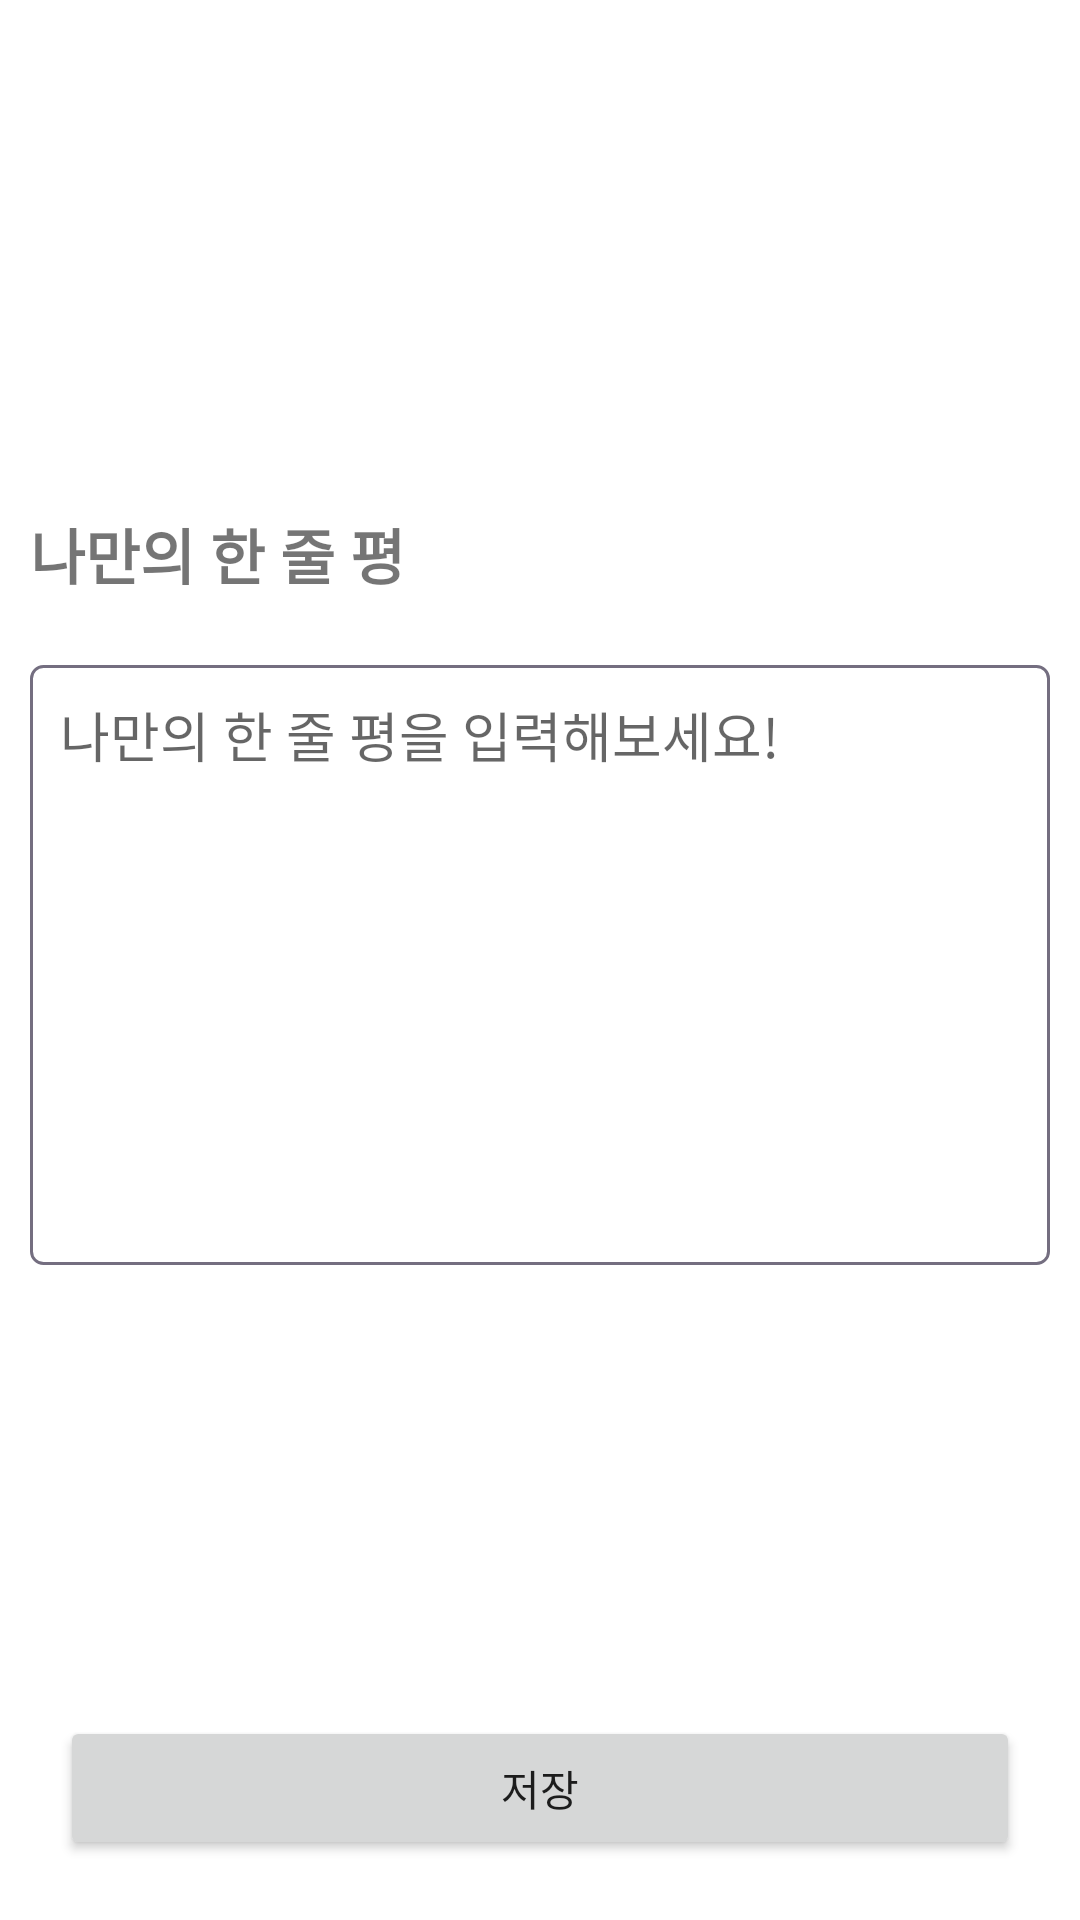

The Android layout XML behind this screen, and the referenced resources:
<!-- AndroidManifest.xml: application theme Theme.MiliBrary.NoActionBar -->
<!-- res/layout/activitiy_bookmark_detail.xml -->
<?xml version="1.0" encoding="utf-8"?>
<layout xmlns:android="http://schemas.android.com/apk/res/android"
    xmlns:app="http://schemas.android.com/apk/res-auto"
    xmlns:tools="http://schemas.android.com/tools">

    <androidx.constraintlayout.widget.ConstraintLayout
        android:layout_width="match_parent"
        android:layout_height="match_parent">

        <Button
            android:id="@+id/submit_button"
            android:layout_width="match_parent"
            android:layout_height="wrap_content"
            android:layout_margin="20dp"
            android:text="@string/save"
            app:layout_constraintBottom_toBottomOf="parent" />

        <ScrollView
            android:id="@+id/scroll_view"
            android:layout_width="match_parent"
            android:layout_height="0dp"
            android:layout_marginBottom="20dp"
            android:fillViewport="true"
            android:fitsSystemWindows="true"
            app:layout_constraintBottom_toTopOf="@+id/submit_button"
            app:layout_constraintTop_toTopOf="parent">

            <androidx.constraintlayout.widget.ConstraintLayout
                android:layout_width="match_parent"
                android:layout_height="wrap_content">

                <ImageView
                    android:id="@+id/book_image"
                    android:layout_width="0dp"
                    android:layout_height="0dp"
                    android:layout_marginStart="10dp"
                    app:layout_constraintBottom_toBottomOf="@+id/isbn_date_text_view"
                    app:layout_constraintDimensionRatio="0.7:1"
                    app:layout_constraintStart_toStartOf="parent"
                    app:layout_constraintTop_toTopOf="@+id/title_text_view" />

                <TextView
                    android:id="@+id/title_text_view"
                    android:layout_width="wrap_content"
                    android:layout_height="wrap_content"
                    android:layout_marginStart="10dp"
                    android:layout_marginTop="20dp"
                    android:layout_marginEnd="10dp"
                    android:textColor="@color/secondaryTextColor"
                    android:textSize="20sp"
                    android:textStyle="bold"
                    app:layout_constrainedWidth="true"
                    app:layout_constraintEnd_toEndOf="parent"
                    app:layout_constraintHorizontal_bias="0"
                    app:layout_constraintStart_toEndOf="@id/book_image"
                    app:layout_constraintTop_toTopOf="parent"
                    tools:text="홍길동" />

                <TextView
                    android:id="@+id/author_text_view"
                    android:layout_width="wrap_content"
                    android:layout_height="wrap_content"
                    android:layout_marginStart="10dp"
                    android:layout_marginTop="10dp"
                    android:layout_marginEnd="10dp"
                    android:textColor="@color/secondaryTextColor"
                    android:textSize="18sp"
                    app:layout_constrainedWidth="true"
                    app:layout_constraintEnd_toEndOf="parent"
                    app:layout_constraintHorizontal_bias="0"
                    app:layout_constraintStart_toEndOf="@id/book_image"
                    app:layout_constraintTop_toBottomOf="@+id/title_text_view"
                    tools:text="홍길동" />

                <TextView
                    android:id="@+id/category_text_view"
                    android:layout_width="wrap_content"
                    android:layout_height="wrap_content"
                    android:layout_marginStart="10dp"
                    android:layout_marginTop="10dp"
                    android:layout_marginEnd="10dp"
                    android:textColor="@color/secondaryTextColor"
                    android:textSize="18sp"
                    app:layout_constrainedWidth="true"
                    app:layout_constraintEnd_toEndOf="parent"
                    app:layout_constraintHorizontal_bias="0"
                    app:layout_constraintStart_toEndOf="@id/book_image"
                    app:layout_constraintTop_toBottomOf="@+id/author_text_view"
                    tools:text="홍길동" />

                <TextView
                    android:id="@+id/publish_date_text_view"
                    android:layout_width="wrap_content"
                    android:layout_height="wrap_content"
                    android:layout_marginStart="10dp"
                    android:layout_marginTop="10dp"
                    android:layout_marginEnd="10dp"
                    android:textColor="@color/secondaryTextColor"
                    android:textSize="18sp"
                    app:layout_constrainedWidth="true"
                    app:layout_constraintEnd_toEndOf="parent"
                    app:layout_constraintHorizontal_bias="0"
                    app:layout_constraintStart_toEndOf="@id/book_image"
                    app:layout_constraintTop_toBottomOf="@+id/category_text_view"
                    tools:text="홍길동" />

                <TextView
                    android:id="@+id/isbn_date_text_view"
                    android:layout_width="wrap_content"
                    android:layout_height="wrap_content"
                    android:layout_marginStart="10dp"
                    android:layout_marginTop="10dp"
                    android:layout_marginEnd="10dp"
                    android:textColor="@color/secondaryTextColor"
                    android:textSize="18sp"
                    android:visibility="gone"
                    app:layout_constrainedWidth="true"
                    app:layout_constraintEnd_toEndOf="parent"
                    app:layout_constraintHorizontal_bias="0"
                    app:layout_constraintStart_toEndOf="@id/book_image"
                    app:layout_constraintTop_toBottomOf="@+id/publish_date_text_view"
                    app:layout_constraintVertical_chainStyle="packed"
                    tools:text="홍길동" />


                <TextView
                    android:id="@+id/book_mark_content_title"
                    android:layout_width="wrap_content"
                    android:layout_height="wrap_content"
                    android:layout_marginTop="20dp"
                    android:text="@string/book_mark_content_title"
                    android:textSize="20sp"
                    android:textStyle="bold"
                    app:layout_constraintEnd_toEndOf="parent"
                    app:layout_constraintHorizontal_bias="0"
                    app:layout_constraintStart_toStartOf="@+id/book_image"
                    app:layout_constraintTop_toBottomOf="@+id/isbn_date_text_view" />


                <EditText
                    android:id="@+id/content_edit_text"
                    android:layout_width="match_parent"
                    android:layout_height="wrap_content"
                    android:layout_marginStart="10dp"
                    android:layout_marginTop="10dp"
                    android:layout_marginEnd="10dp"
                    android:layout_marginBottom="20dp"
                    android:background="@drawable/bg_round_corner_rectangle"
                    android:gravity="start|top"
                    android:hint="@string/write_bookmark_content"
                    android:minHeight="200dp"
                    android:padding="10dp"
                    android:textCursorDrawable="@null"
                    app:layout_constraintBottom_toBottomOf="parent"
                    app:layout_constraintTop_toBottomOf="@id/book_mark_content_title"
                    app:layout_constraintVertical_bias="0.1" />


            </androidx.constraintlayout.widget.ConstraintLayout>
        </ScrollView>


    </androidx.constraintlayout.widget.ConstraintLayout>
</layout>
<!-- resources referenced by this layout -->
<resources>
  <color name="secondaryTextColor">#000000</color>
  <!-- drawable bg_round_corner_rectangle (drawable) -->
  <?xml version="1.0" encoding="utf-8"?>
  <selector xmlns:android="http://schemas.android.com/apk/res/android">
      <item android:state_focused="true">
          <shape android:shape="rectangle">
              <stroke android:width="1dp" android:color="@color/primaryDarkColor" />
              <corners android:radius="4dp" />
              <solid android:color="@color/white" />
          </shape>
      </item>
  
      <item android:state_focused="false">
          <shape android:shape="rectangle">
              <stroke android:width="1dp" android:color="@color/primaryLightColor" />
              <corners android:radius="4dp" />
              <solid android:color="@color/white" />
  
          </shape>
      </item>
  </selector>
  <string name="book_mark_content_title">나만의 한 줄 평</string>
  <string name="save">저장</string>
  <string name="write_bookmark_content">나만의 한 줄 평을 입력해보세요!</string>
  <style name="Theme.MiliBrary.NoActionBar" parent="Theme.MiliBrary">
          <item name="windowNoTitle">true</item>
          <item name="windowActionBar">false</item>
          <item name="actionBarTheme">@null</item>
      </style>
  <color name="primaryDarkColor">#201c2b</color>
  <color name="white">#FFFFFFFF</color>
  <color name="primaryLightColor">#746e80</color>
  <style name="Theme.MiliBrary" parent="Theme.MaterialComponents.Light.DarkActionBar">
          <item name="colorPrimary">@color/primaryColor</item>
          <item name="colorPrimaryVariant">@color/primaryDarkColor</item>
          <item name="colorOnPrimary">@color/white</item>
          <item name="colorSecondary">@color/secondaryColor</item>
          <item name="colorSecondaryVariant">@color/secondaryDarkColor</item>
          <item name="colorOnSecondary">@color/black</item>
          <item name="background">@color/white</item>
          <item name="colorSurface">@color/white</item>
          <item name="android:statusBarColor" tools:targetApi="l">?attr/colorPrimaryVariant</item>
      </style>
  <color name="primaryColor">#484354</color>
  <color name="secondaryColor">#ffc0a5</color>
  <color name="secondaryDarkColor">#ca9076</color>
  <color name="black">#FF000000</color>
</resources>
